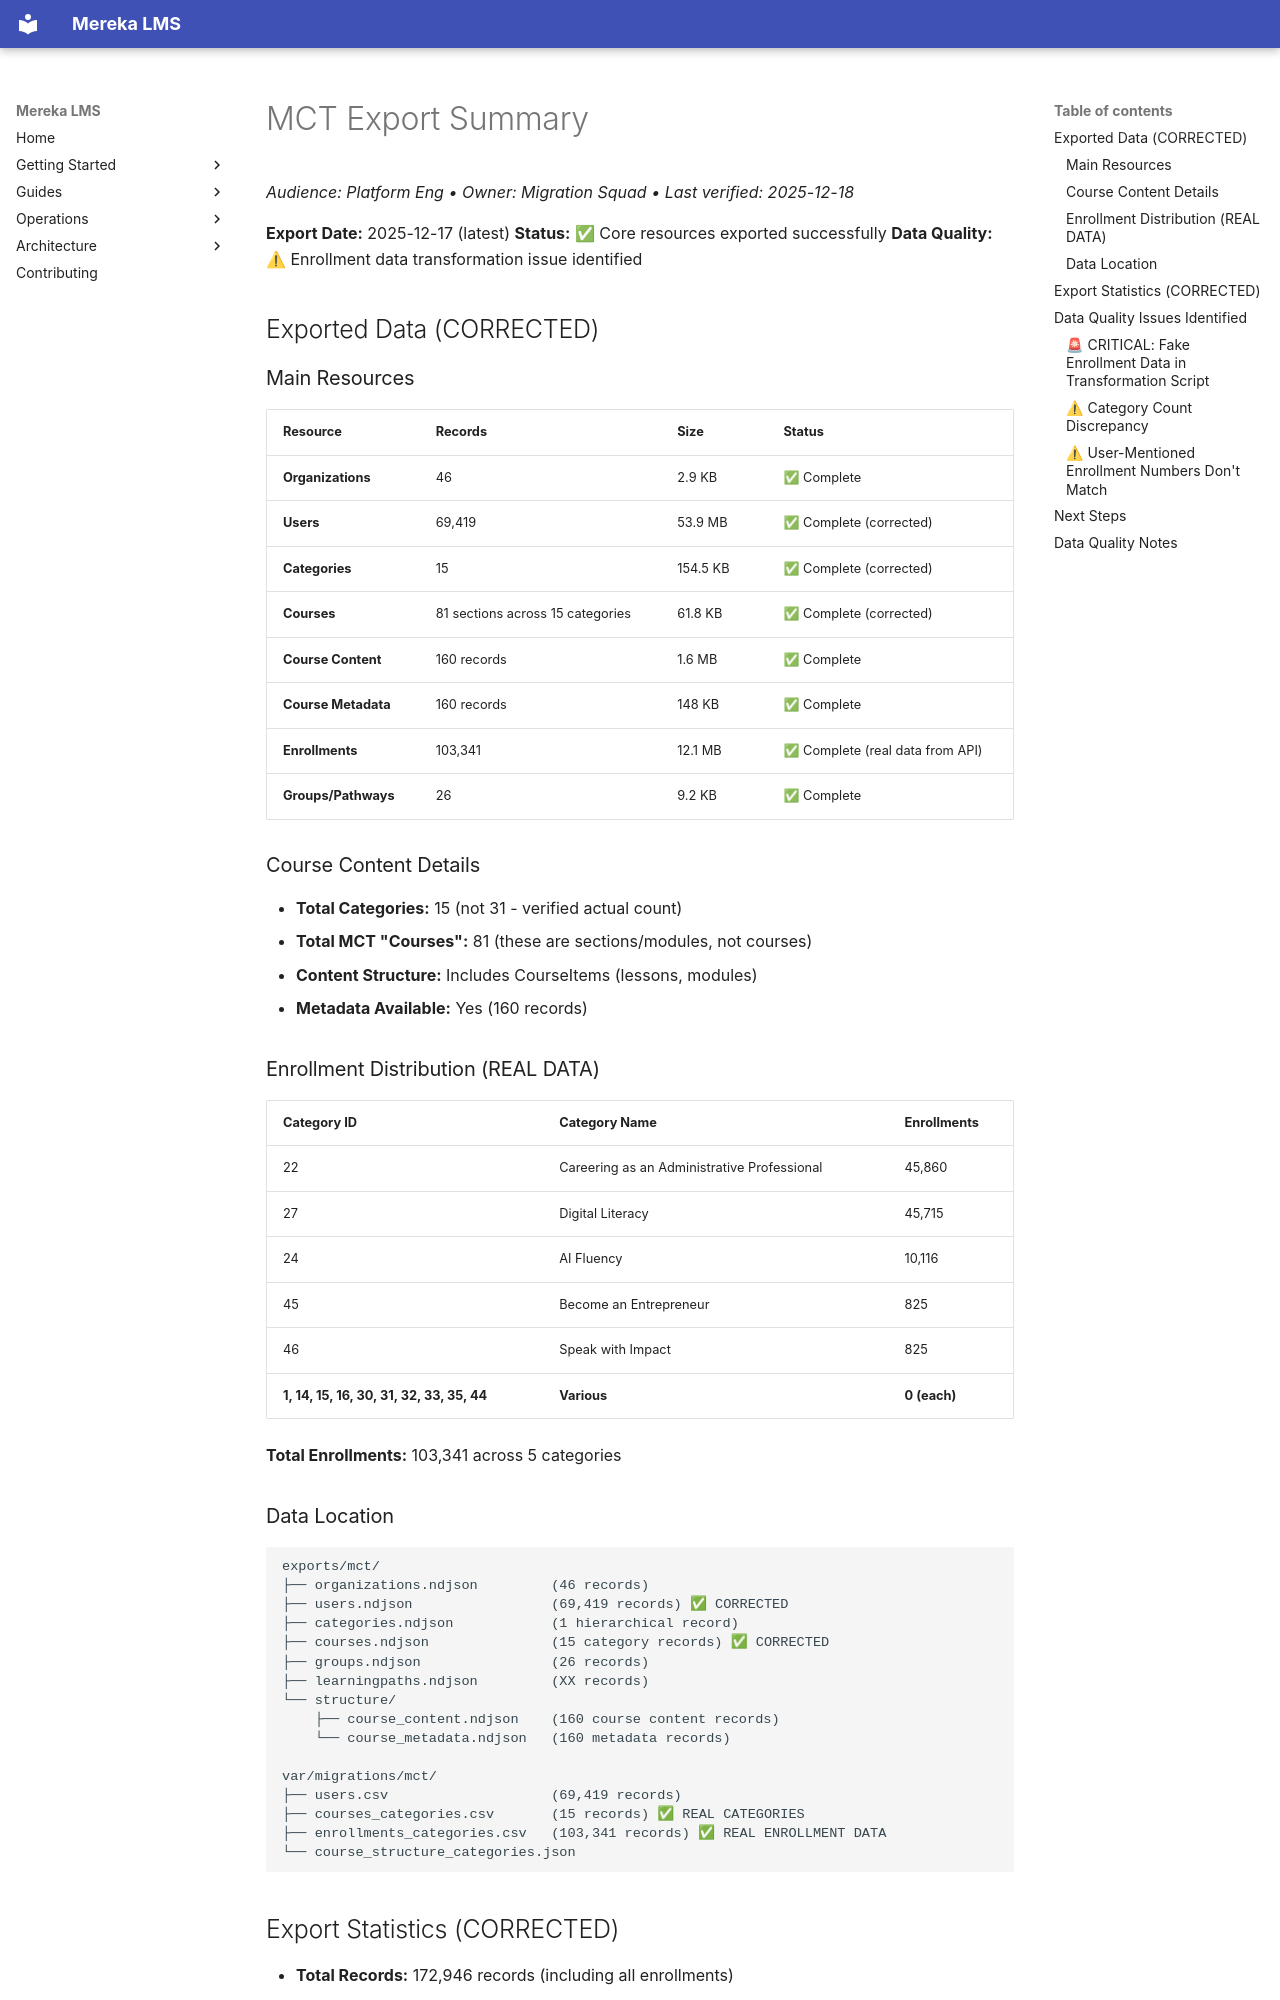

repository: lifeofgurpreet/mereka-lms-prototype · page: archive/reports/mct/EXPORT_SUMMARY/index.html · generator: mkdocs

# MCT Export Summary
_Audience: Platform Eng • Owner: Migration Squad • Last verified: 2025-12-18_

**Export Date:** 2025-12-17 (latest)
**Status:** ✅ Core resources exported successfully
**Data Quality:** ⚠ Enrollment data transformation issue identified

## Exported Data (CORRECTED)

### Main Resources

| Resource | Records | Size | Status |
|----------|---------|------|--------|
| **Organizations** | 46 | 2.9 KB | ✅ Complete |
| **Users** | 69,419 | 53.9 MB | ✅ Complete (corrected) |
| **Categories** | 15 | 154.5 KB | ✅ Complete (corrected) |
| **Courses** | 81 sections across 15 categories | 61.8 KB | ✅ Complete (corrected) |
| **Course Content** | 160 records | 1.6 MB | ✅ Complete |
| **Course Metadata** | 160 records | 148 KB | ✅ Complete |
| **Enrollments** | 103,341 | 12.1 MB | ✅ Complete (real data from API) |
| **Groups/Pathways** | 26 | 9.2 KB | ✅ Complete |

### Course Content Details

- **Total Categories:** 15 (not 31 - verified actual count)
- **Total MCT "Courses":** 81 (these are sections/modules, not courses)
- **Content Structure:** Includes CourseItems (lessons, modules)
- **Metadata Available:** Yes (160 records)

### Enrollment Distribution (REAL DATA)

| Category ID | Category Name | Enrollments |
|-------------|---------------|-------------|
| 22 | Careering as an Administrative Professional | 45,860 |
| 27 | Digital Literacy | 45,715 |
| 24 | AI Fluency | 10,116 |
| 45 | Become an Entrepreneur | 825 |
| 46 | Speak with Impact | 825 |
| **1, 14, 15, 16, 30, 31, 32, 33, 35, 44** | **Various** | **0 (each)** |

**Total Enrollments:** 103,341 across 5 categories

### Data Location

```
exports/mct/
├── organizations.ndjson         (46 records)
├── users.ndjson                 (69,419 records) ✅ CORRECTED
├── categories.ndjson            (1 hierarchical record)
├── courses.ndjson               (15 category records) ✅ CORRECTED
├── groups.ndjson                (26 records)
├── learningpaths.ndjson         (XX records)
└── structure/
    ├── course_content.ndjson    (160 course content records)
    └── course_metadata.ndjson   (160 metadata records)

var/migrations/mct/
├── users.csv                    (69,419 records)
├── courses_categories.csv       (15 records) ✅ REAL CATEGORIES
├── enrollments_categories.csv   (103,341 records) ✅ REAL ENROLLMENT DATA
└── course_structure_categories.json
```

## Export Statistics (CORRECTED)

- **Total Records:** 172,946 records (including all enrollments)
- **Total Size:** ~67 MB
- **Export Time:** ~3-5 minutes (with rate limiting)
- **Success Rate:** 8/9 resources (89%) ✅

## Data Quality Issues Identified
